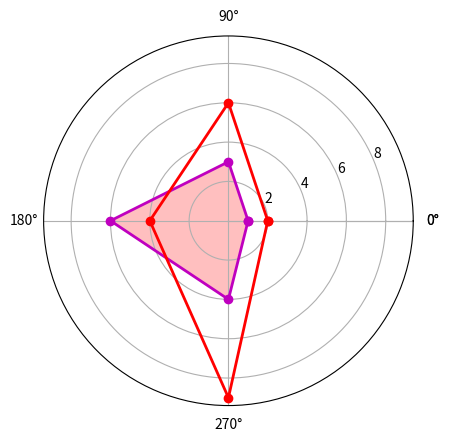

This chart was generated by the following Python code: (Note: this script raises an exception after producing the figure.)
# -*- coding: utf-8 -*-
"""
Created on Tue Nov 28 13:48:40 2017

@author: xuzhi
"""

# -*- coding: utf-8 -*-

import numpy as np
import matplotlib.pyplot as plt
from pylab import mpl 

def radar2d(title="matplotlib雷达图",labels=['营运','偿债','成长','盈利'],ndata =[[1,3,6,4],[2,6,4,9]],filepath=None):
    data=ndata[0]
    data2=ndata[1]
    dataLenth = len(labels)
    angles = np.linspace(0, 2*np.pi, dataLenth, endpoint=False)
    data = np.concatenate((data, [data[0]])) # 闭合
    data2 = np.concatenate((data2, [data2[0]]))
    
    angles = np.concatenate((angles, [angles[0]])) # 闭合
    
    fig = plt.figure()
    ax = fig.add_subplot(111, polar=True)    # polar参数！！
    ax.plot(angles, data, 'mo-', linewidth=2)    # 画线
    ax.plot(angles, data2, 'ro-', linewidth=2)   # 画线
    print(data,data2)
    ax.fill(angles, data, facecolor='r', alpha=0.25)   # 填充
    ax.set_thetagrids(angles * 180/np.pi, labels, fontproperties="SimHei")
    ax.set_title(title, va='bottom', fontproperties="SimHei")
    ax.set_rlim(0,10)
    ax.grid(True)

    
    if filepath==None:
        plt.show()
    else:
        plt.savefig(filepath)
    plt.clf()
    plt.cla()
    

radar2d(title="财务能力",labels= ['营运','偿债','成长','盈利'],ndata =[[1,3,6,4],[2,6,4,9]])
